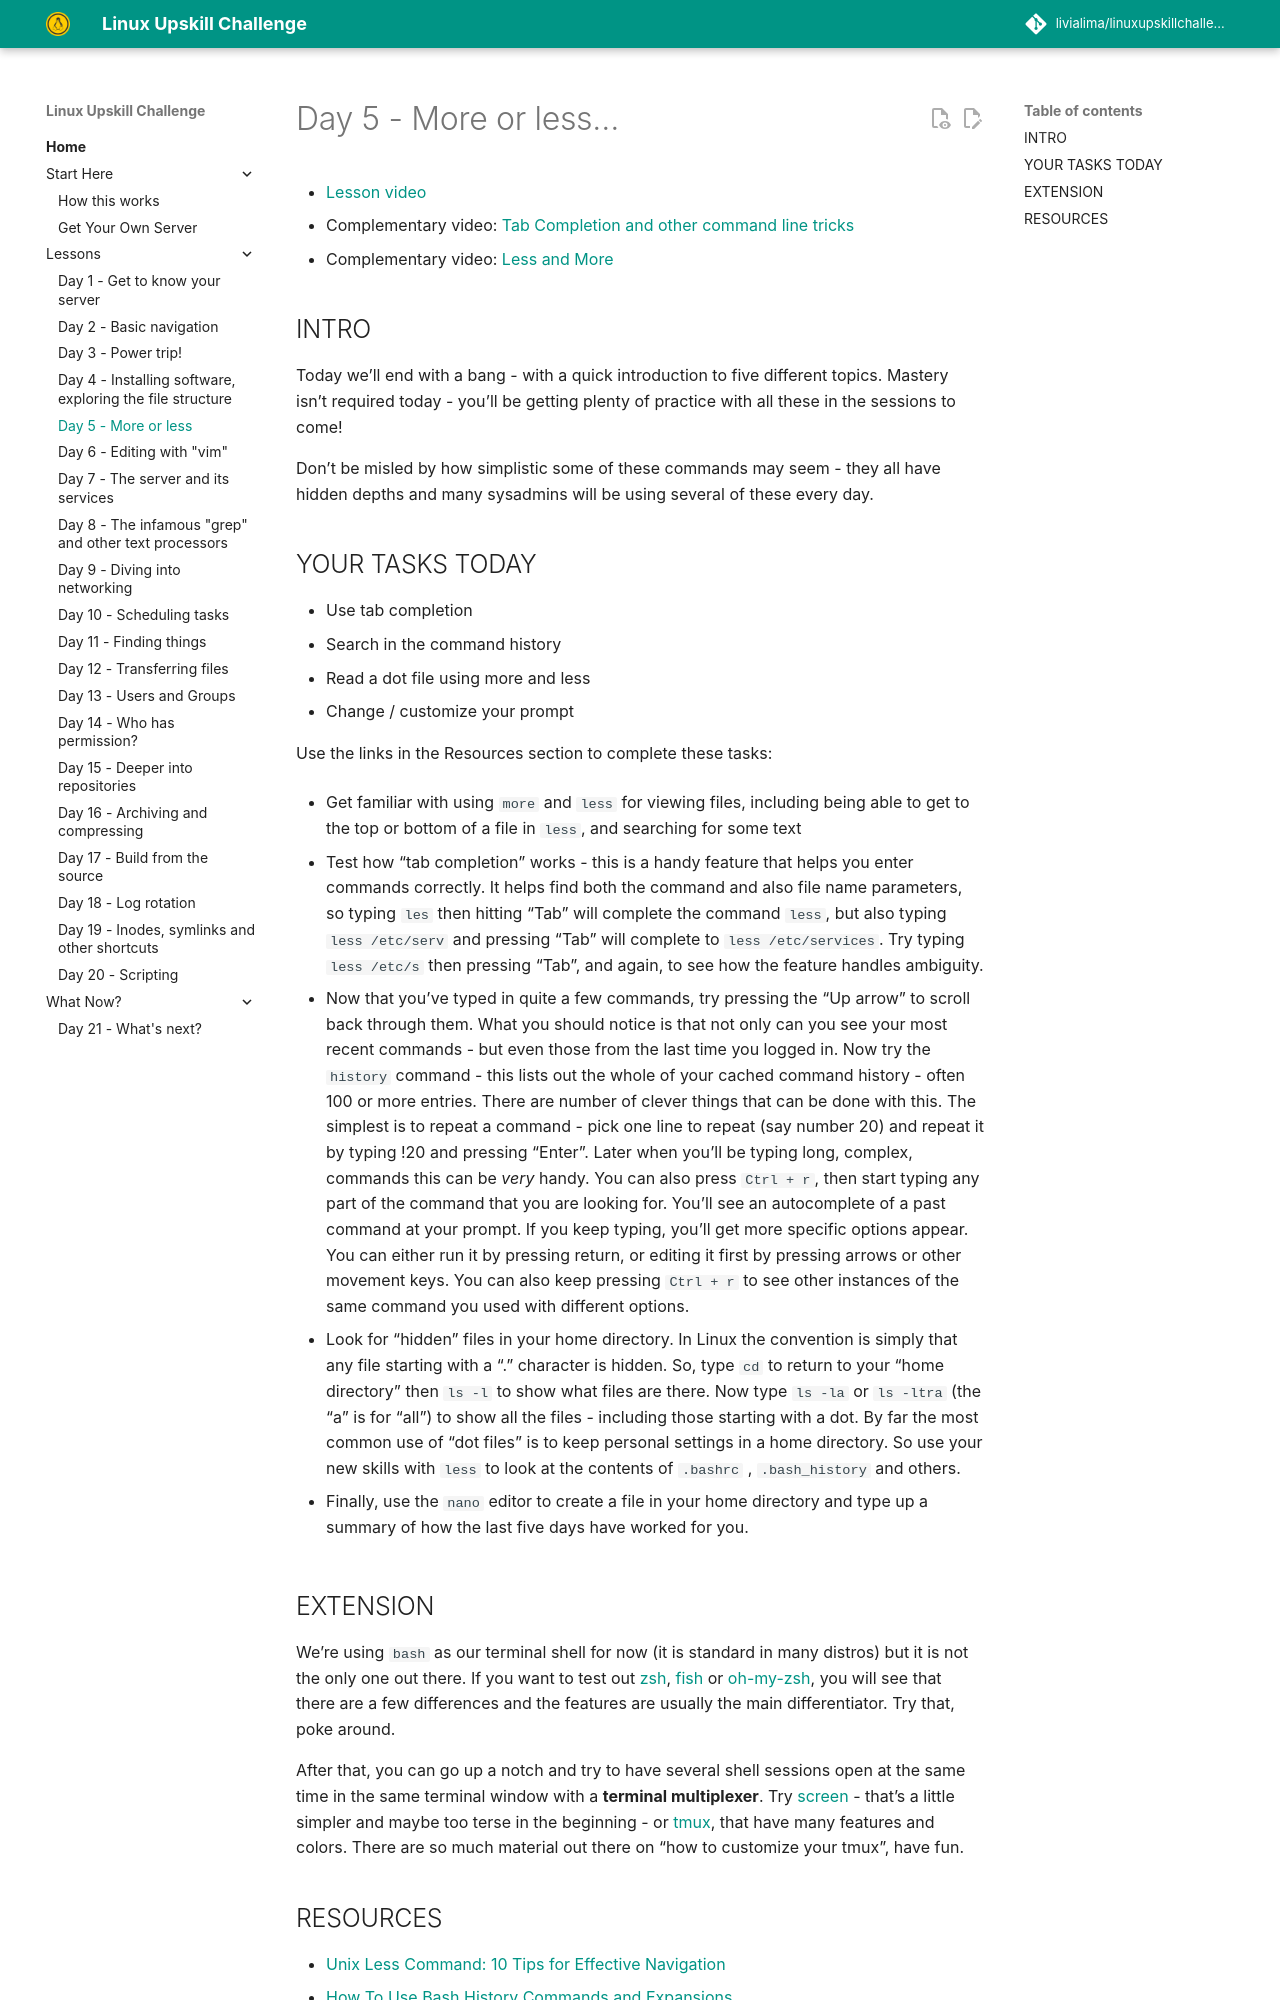

repository: livialima/linuxupskillchallenge · page: 05/index.html · generator: mkdocs

# Day 5 - More or less...

* [Complementary video](https://youtu.be/SdvrCmhsm2M)
* [Previous "Day 5" threads](https://www.reddit.com/r/linuxupskillchallenge/search/?q=Day%205&restrict_sr=1)

## INTRO

Today we'll end with a bang - with a quick introduction to five different topics. Mastery isn't required today - you'll be getting plenty of practice with all these in the sessions to come!

Don’t be misled by how simplistic some of these commands may seem - they all have hidden depths and many sysadmins will be using several of these every day.
